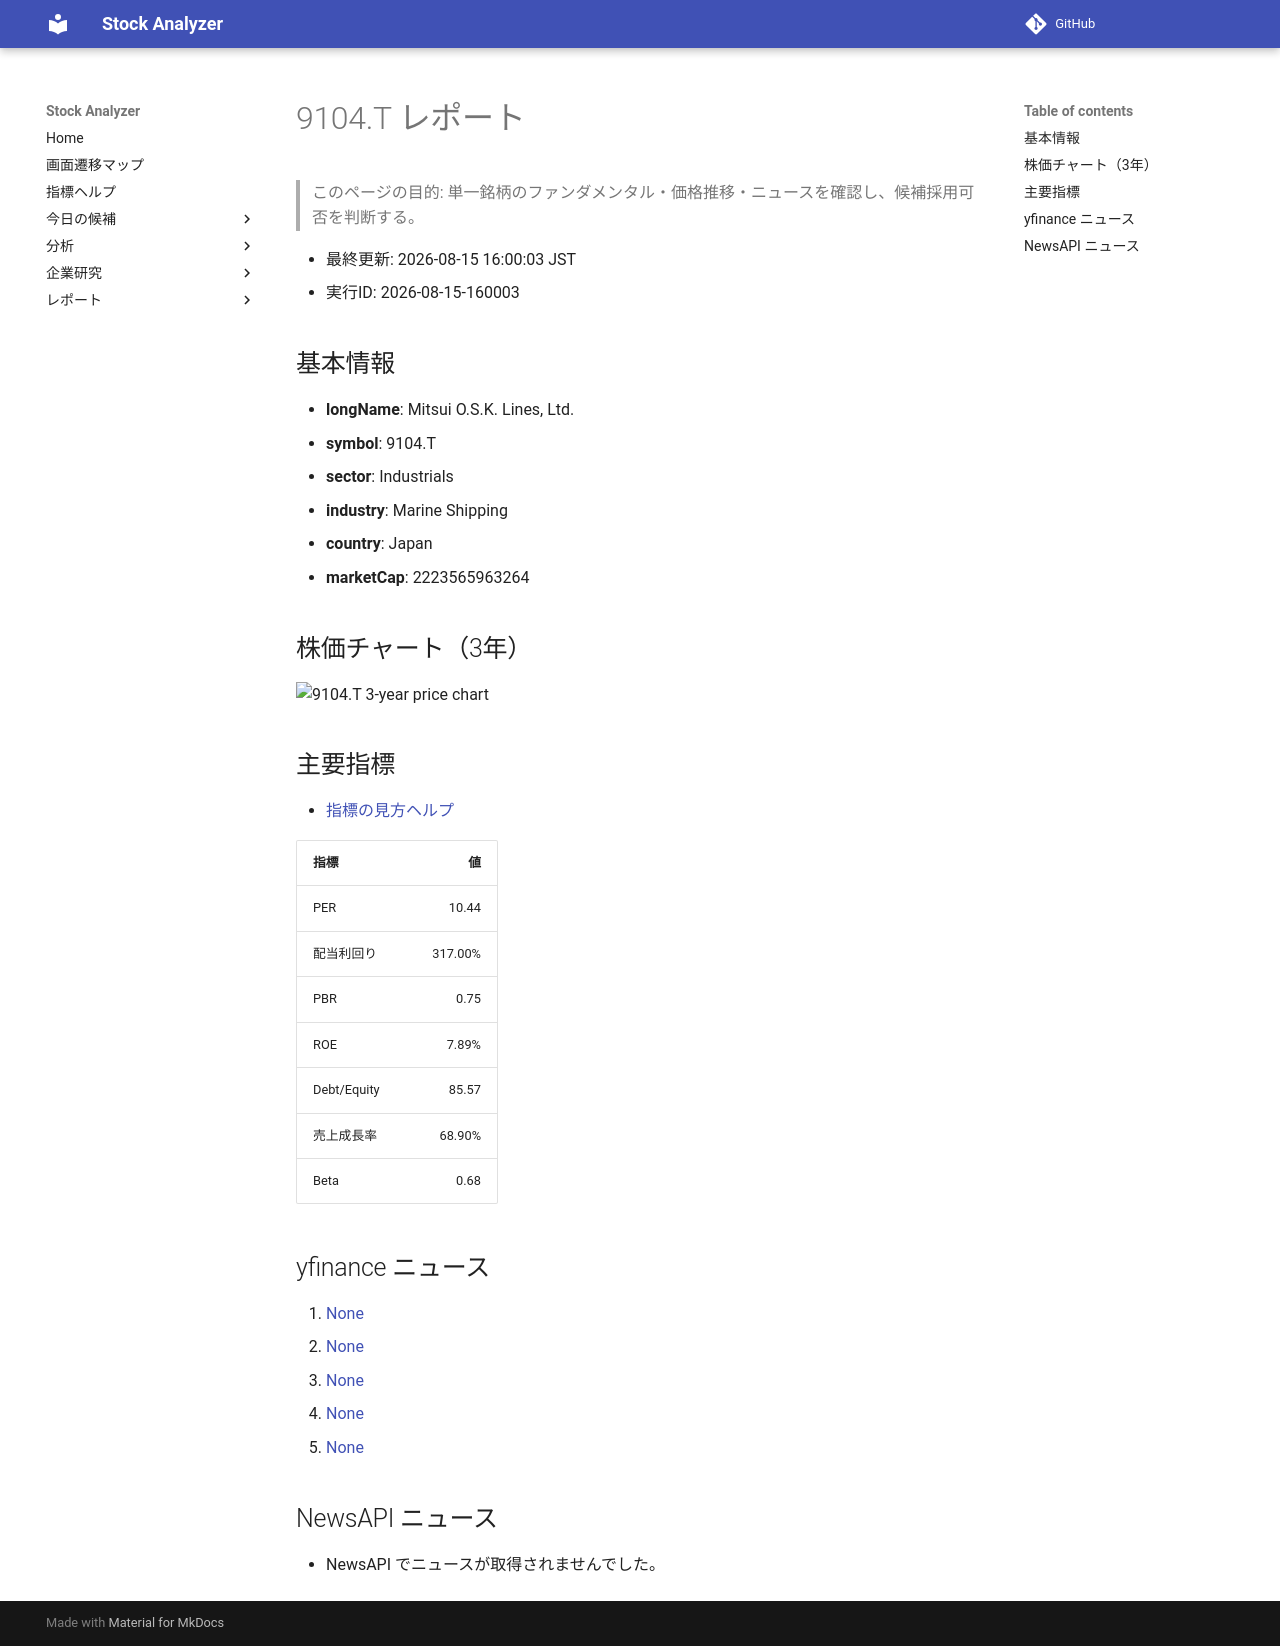

repository: Yumi-note/Making-APP · page: stocks/2026-08-15/160003/9104_T/index.html · generator: mkdocs

# 9104.T レポート

> このページの目的: 単一銘柄のファンダメンタル・価格推移・ニュースを確認し、候補採用可否を判断する。

- 最終更新: 2026-08-15 16:00:03 JST
- 実行ID: 2026-08-15-160003

## 基本情報

- **longName**: Mitsui O.S.K. Lines, Ltd.
- **symbol**: 9104.T
- **sector**: Industrials
- **industry**: Marine Shipping
- **country**: Japan
- **marketCap**: 2223565963264

## 株価チャート（3年）

![9104.T 3-year price chart](9104_T_3y.png)

## 主要指標

- [指標の見方ヘルプ](../../../../indicators.md)

| 指標 | 値 |
|---|---:|
| PER | 10.44 |
| 配当利回り | 317.00% |
| PBR | 0.75 |
| ROE | 7.89% |
| Debt/Equity | 85.57 |
| 売上成長率 | 68.90% |
| Beta | 0.68 |

## yfinance ニュース

1. [None](None)
2. [None](None)
3. [None](None)
4. [None](None)
5. [None](None)

## NewsAPI ニュース

- NewsAPI でニュースが取得されませんでした。
